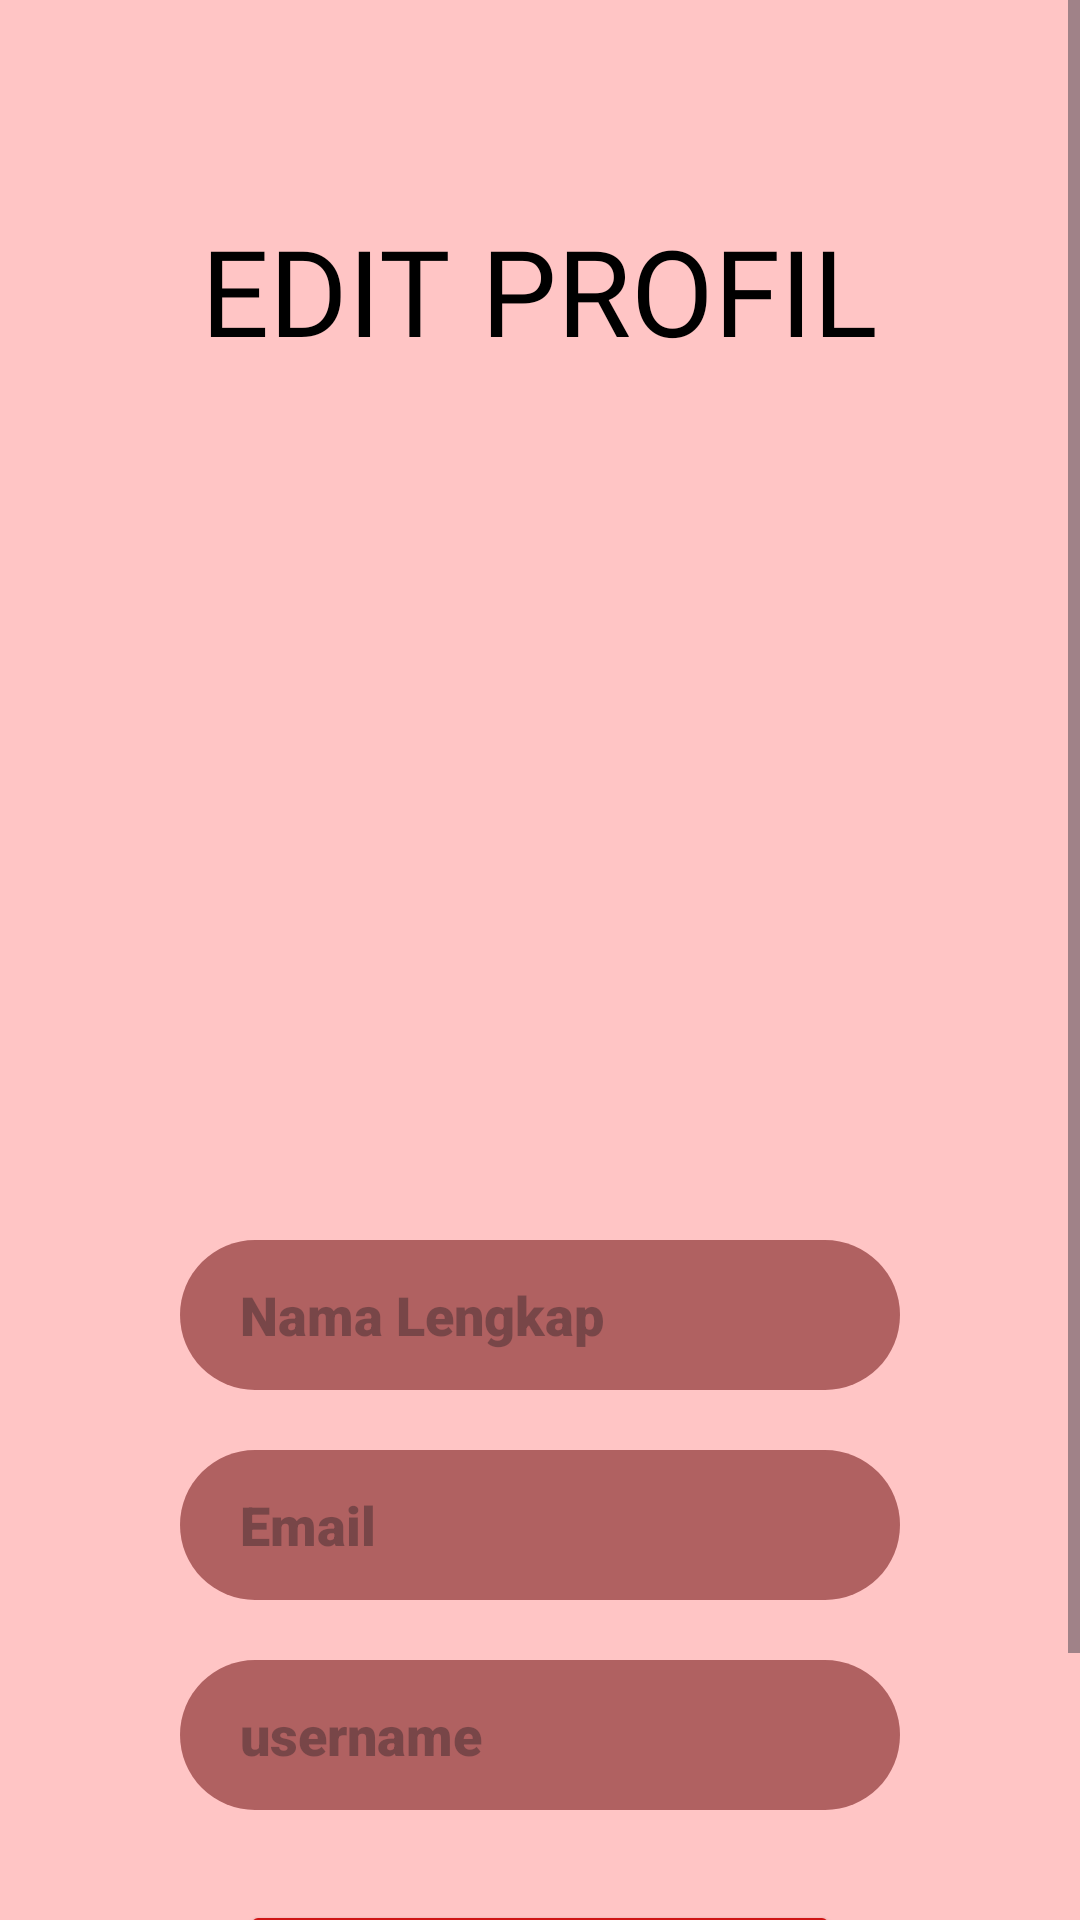

Layout XML and referenced resources for this Android screen:
<!-- AndroidManifest.xml: application theme Theme.AplikasiPahlawanSejarahSumateraBarat -->
<!-- res/layout/activity_editprofil.xml -->
<?xml version="1.0" encoding="utf-8"?>
<ScrollView xmlns:android="http://schemas.android.com/apk/res/android"
    xmlns:app="http://schemas.android.com/apk/res-auto"
    xmlns:tools="http://schemas.android.com/tools"
    android:layout_width="match_parent"
    android:layout_height="match_parent"
    android:background="@color/pink"
    tools:context=".Editprofil">

    <RelativeLayout
        xmlns:android="http://schemas.android.com/apk/res/android"
        xmlns:app="http://schemas.android.com/apk/res-auto"
        xmlns:tools="http://schemas.android.com/tools"
        android:layout_width="match_parent"
        android:layout_height="match_parent">

        <TextView
            android:layout_width="wrap_content"
            android:layout_height="wrap_content"
            android:text="EDIT PROFIL"
            android:layout_centerHorizontal="true"
            android:layout_marginTop="70dp"
            android:textSize="40dp"
            android:fontFamily="@font/jandamanateesolid"
            android:textColor="@color/black"
            android:id="@+id/judul_prof"/>


        <ImageView
            android:layout_width="wrap_content"
            android:layout_height="wrap_content"
            android:src="@drawable/profilapl"
            android:layout_below="@+id/judul_prof"
            android:layout_centerHorizontal="true"
            android:layout_marginTop="20dp"
            android:id="@+id/logo_pr"/>

        <LinearLayout
            android:layout_width="match_parent"
            android:layout_height="wrap_content"
            android:orientation="vertical"
            android:layout_below="@+id/judul_prof"
            android:padding="60dp"
            android:layout_marginTop="20dp"
            android:id="@+id/ly3">

            <EditText
                android:layout_width="match_parent"
                android:layout_height="50dp"
                android:background="@drawable/button_shape"
                android:hint="@string/nama"
                android:paddingLeft="20dp"
                android:layout_marginTop="210dp"
                android:fontFamily="sans-serif-black"
                android:id="@+id/edit_nama"/>

            <EditText
                android:layout_width="match_parent"
                android:layout_height="50dp"
                android:background="@drawable/button_shape"
                android:hint="@string/email"
                android:paddingLeft="20dp"
                android:layout_marginTop="20dp"
                android:fontFamily="sans-serif-black"
                android:id="@+id/edit_email"/>

            <EditText
                android:layout_width="match_parent"
                android:layout_height="50dp"
                android:background="@drawable/button_shape"
                android:hint="@string/username"
                android:paddingLeft="20dp"
                android:layout_marginTop="20dp"
                android:fontFamily="sans-serif-black"
                android:id="@+id/edit_usr"/>


            <Button
                android:id="@+id/btnUpdate"
                android:layout_width="wrap_content"
                android:layout_height="50dp"
                android:text="UPDATE"
                android:fontFamily="sans-serif-black"
                android:textColor="@color/black"
                android:layout_marginTop="30dp"
                android:layout_marginRight="20dp"
                android:layout_marginLeft="20dp"
                android:width="280dp"
                android:backgroundTint="@color/merah"/>

            <LinearLayout
                android:layout_width="match_parent"
                android:layout_height="match_parent"
                android:orientation="horizontal"
                android:gravity="center"
                android:paddingHorizontal="20dp"
                android:layout_below="@+id/R_btn3">


            </LinearLayout>



        </LinearLayout>



    </RelativeLayout>


</ScrollView>
<!-- resources referenced by this layout -->
<resources>
  <color name="black">#FF000000</color>
  <color name="merah">#CF1515</color>
  <color name="pink">#FFC5C5</color>
  <!-- drawable button_shape (drawable) -->
  <?xml version="1.0" encoding="utf-8"?>
  <shape android:shape="rectangle" xmlns:android="http://schemas.android.com/apk/res/android">
  
      <solid android:color="@color/pekatpink"/>
      <corners android:radius="25dp"/>
  </shape>
  <string name="email">Email</string>
  <string name="nama">Nama Lengkap</string>
  <string name="username">username</string>
  <style name="Theme.AplikasiPahlawanSejarahSumateraBarat" parent="Base.Theme.AplikasiPahlawanSejarahSumateraBarat" />
  <color name="pekatpink">#B06161</color>
  <style name="Base.Theme.AplikasiPahlawanSejarahSumateraBarat" parent="Theme.Material3.DayNight.NoActionBar">
          
          
      </style>
</resources>
